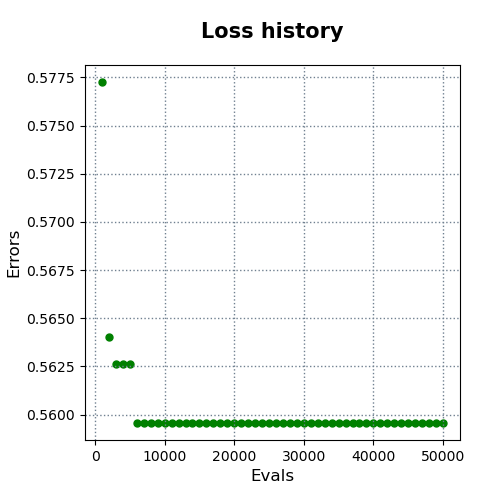

Values plotted in this chart, from the file beside it:
evals, errors
1000, 0.5773
2000, 0.564
3000, 0.5626
4000, 0.5626
5000, 0.5626
6000, 0.5596
7000, 0.5596
8000, 0.5596
9000, 0.5596
10000, 0.5596
11000, 0.5596
12000, 0.5596
13000, 0.5596
14000, 0.5596
15000, 0.5596
16000, 0.5596
17000, 0.5596
18000, 0.5596
19000, 0.5596
20000, 0.5596
21000, 0.5596
22000, 0.5596
23000, 0.5596
24000, 0.5596
25000, 0.5596
26000, 0.5596
27000, 0.5596
28000, 0.5596
29000, 0.5596
30000, 0.5596
31000, 0.5596
32000, 0.5596
33000, 0.5596
34000, 0.5596
35000, 0.5596
36000, 0.5596
37000, 0.5596
38000, 0.5596
39000, 0.5596
40000, 0.5596
41000, 0.5596
42000, 0.5596
43000, 0.5596
44000, 0.5596
45000, 0.5596
46000, 0.5596
47000, 0.5596
48000, 0.5596
49000, 0.5596
50000, 0.5596
